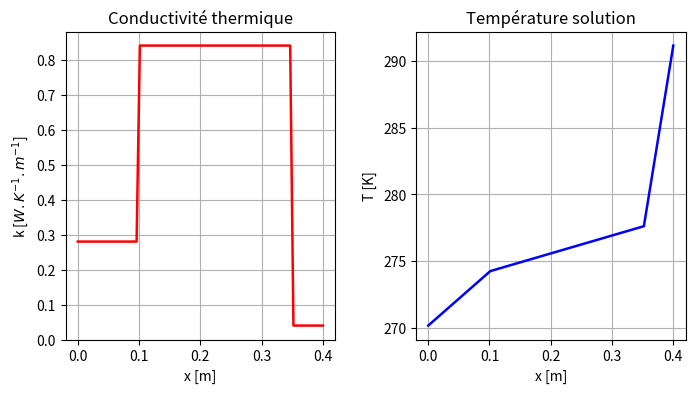

This figure's Python source:
# coding: utf8
"""
Solve the heat equation in a conservative form with a variable conductivity.
Résolution de l'équation de la chaleur sous forme conservative avec une conductivité variable.
[redacted]

"""

## Imports 

import numpy as np 
from numpy.linalg import solve
import matplotlib.pyplot as plt 
##Data 

k1,x1 = 0.28,0.1
k2,x2 = 0.84,0.25
k3,x3 = 0.04,0.05
L = x1+x2+x3
k = lambda x : k1*(x<=x1) + k2*(x>x1)*(x<=x2+x1) + k3*(x>x1+x2)*(x<=x2+x1+x3) 




Tleft = 270.15
Tright = 291.15

##Discretization and matrix

N = 75
dx = L/N
x = np.linspace(0,L,N+1)
f = np.zeros_like(x)
K = np.zeros((N+1,N+1))

for i in range(1,N):
    ki = k((x[i-1]+x[i])/2)
    kj = k((x[i+1]+x[i])/2)
    K[i,i-1:i+2:] = [ ki/dx**2,-ki/dx**2-kj/dx**2,kj/dx**2 ]
    
##Boundary conditions
K[0,0] = 1
K[-1,-1] = 1
f[0] = Tleft
f[-1] = Tright 

##Solve 
T = solve(K,f)

##Plot 
fig = plt.figure(1,figsize = (8,4))

plt.subplot(121)
plt.plot(x,k(x),'r-',lw = 1.8)
plt.xlabel('x [m]')
plt.ylabel('k [$W.K^{-1}.m^{-1}$]')
plt.title("Conductivité thermique")
plt.grid(True)

plt.subplot(122)
plt.plot(x,T,'b-',lw = 1.8)
plt.xlabel('x [m]')
plt.ylabel('T [K]')
plt.title("Température solution")
plt.grid(True)

plt.subplots_adjust(hspace=0.3,wspace=0.3)
plt.show()

#fig.savefig("solution_pb2.png")
